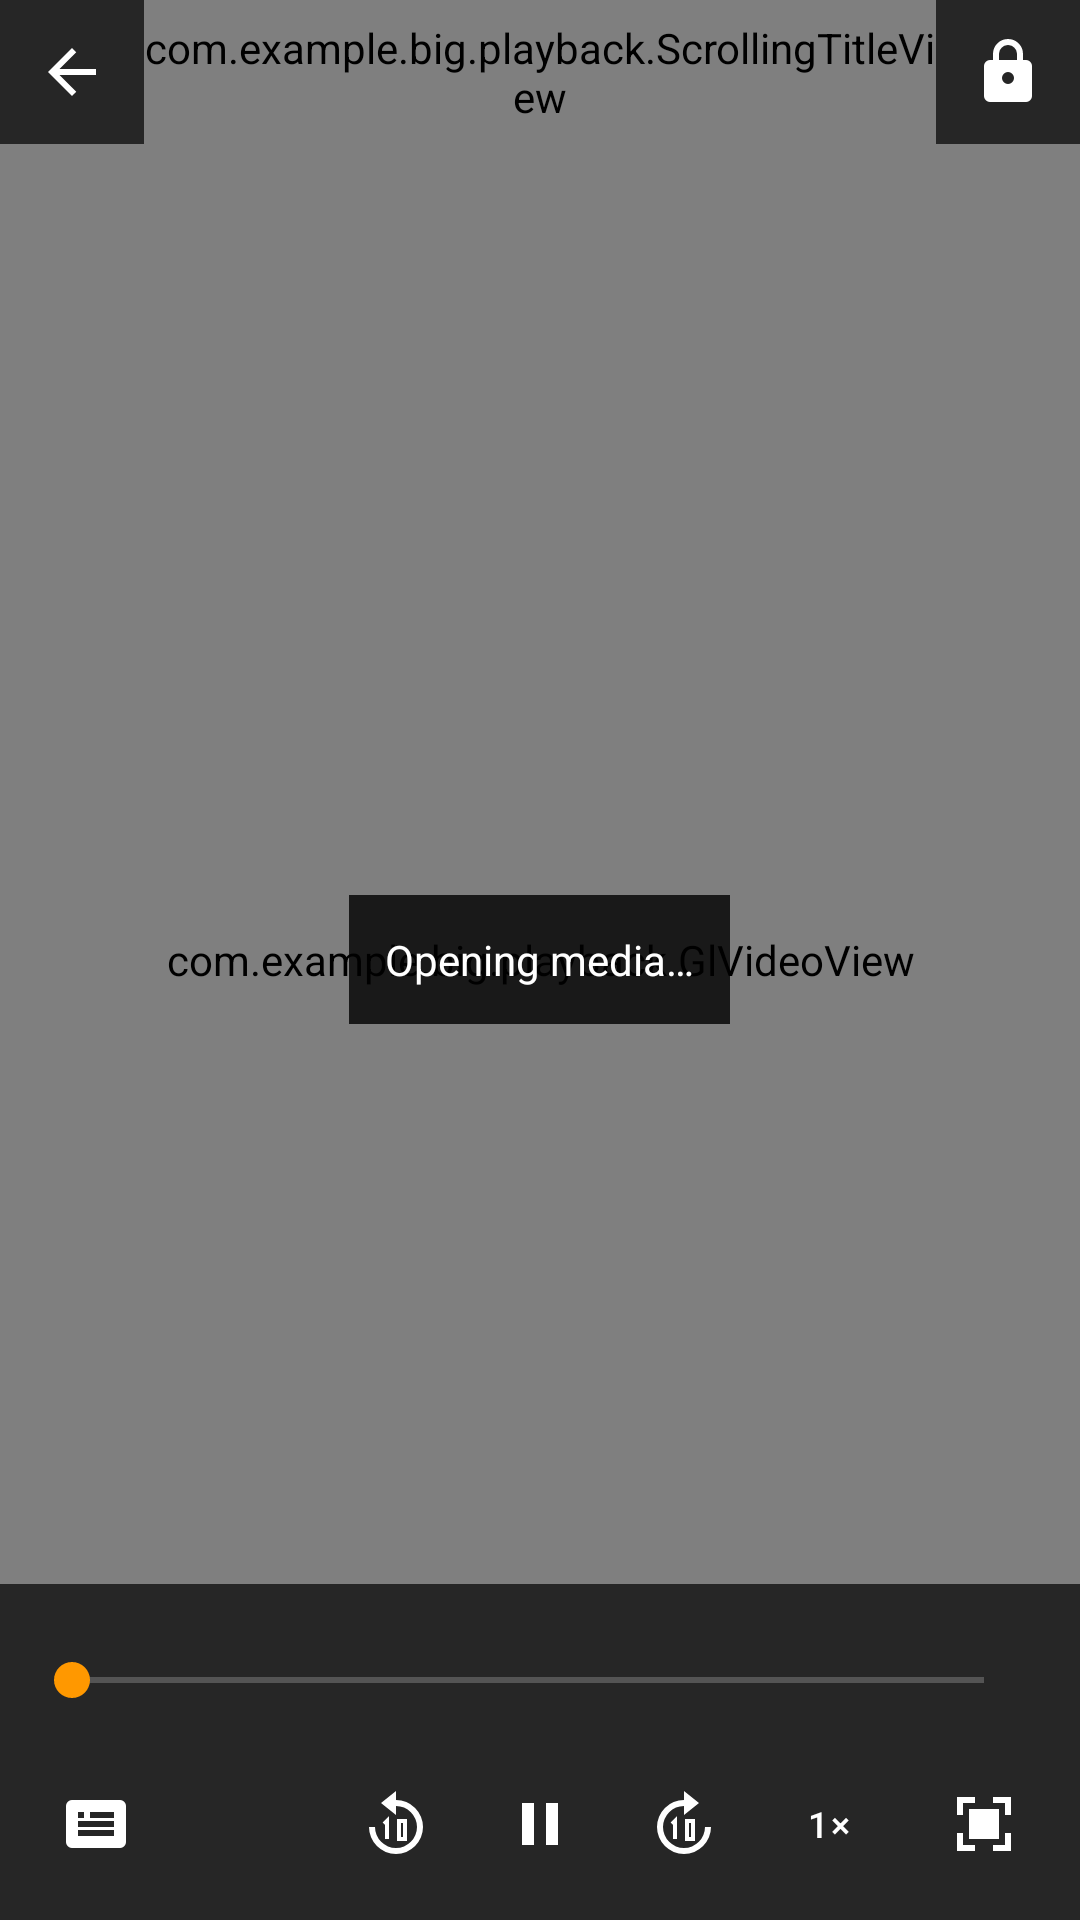

The Android layout XML behind this screen, and the referenced resources:
<!-- AndroidManifest.xml: activity theme Theme.Big.Player -->
<!-- res/layout/activity_player.xml -->
<?xml version="1.0" encoding="utf-8"?>
<FrameLayout xmlns:android="http://schemas.android.com/apk/res/android"
    android:id="@+id/player_root"
    android:layout_width="match_parent"
    android:layout_height="match_parent"
    android:background="#000000">

    <com.example.big.playback.GlVideoView
        android:id="@+id/video_layout"
        android:layout_width="match_parent"
        android:layout_height="match_parent" />

    <View
        android:id="@+id/gesture_surface"
        android:layout_width="match_parent"
        android:layout_height="match_parent"
        android:clickable="true"
        android:contentDescription="@string/gesture_help"
        android:focusable="true" />

    <LinearLayout
        android:id="@+id/player_header"
        android:layout_width="match_parent"
        android:layout_height="wrap_content"
        android:layout_gravity="top"
        android:background="#B3000000"
        android:gravity="center_vertical"
        android:orientation="horizontal">

        <androidx.appcompat.widget.AppCompatImageButton
            android:id="@+id/back"
            style="@style/Widget.Big.PlayerIconButton"
            android:src="@drawable/ic_back"
            android:contentDescription="@string/back" />

        <com.example.big.playback.ScrollingTitleView
            android:id="@+id/media_title"
            android:layout_width="0dp"
            android:layout_height="48dp"
            android:layout_weight="1"
            android:textColor="#FFFFFF"
            android:textSize="16sp" />

        <androidx.appcompat.widget.AppCompatImageButton
            android:id="@+id/lock"
            style="@style/Widget.Big.PlayerIconButton"
            android:src="@drawable/ic_lock"
            android:contentDescription="@string/lock" />
    </LinearLayout>

    <com.example.big.playback.GestureFeedbackView
        android:id="@+id/gesture_feedback"
        android:layout_width="wrap_content"
        android:layout_height="wrap_content"
        android:layout_gravity="center"
        android:layoutDirection="ltr"
        android:paddingHorizontal="24dp"
        android:paddingVertical="16dp"
        android:textDirection="ltr"
        android:textColor="#FFFFFF"
        android:textSize="22sp"
        android:visibility="gone" />

    <TextView
        android:id="@+id/playback_status"
        android:layout_width="wrap_content"
        android:layout_height="wrap_content"
        android:layout_gravity="center"
        android:background="#CC000000"
        android:padding="12dp"
        android:text="@string/opening_media"
        android:textColor="#FFFFFF" />

    <LinearLayout
        android:id="@+id/player_controls"
        android:layout_width="match_parent"
        android:layout_height="wrap_content"
        android:layout_gravity="bottom"
        android:background="#B3000000"
        android:orientation="vertical"
        android:padding="8dp">

        <LinearLayout
            android:id="@+id/player_seek_row"
            android:layout_width="match_parent"
            android:layout_height="48dp"
            android:gravity="center_vertical"
            android:layoutDirection="ltr"
            android:orientation="horizontal">

            <SeekBar
                android:id="@+id/seek_bar"
                android:layout_width="0dp"
                android:layout_height="48dp"
                android:layout_weight="1"
                android:contentDescription="@string/seek_position"
                android:max="1000" />

            <TextView
                android:id="@+id/playback_time"
                android:layout_width="wrap_content"
                android:layout_height="wrap_content"
                android:paddingStart="4dp"
                android:paddingEnd="4dp"
                android:singleLine="true"
                android:textDirection="ltr"
                android:textSize="12sp"
                android:textColor="#FFFFFF" />
        </LinearLayout>

        <RelativeLayout
            android:id="@+id/player_button_row"
            android:layout_width="match_parent"
            android:layout_height="48dp"
            android:layoutDirection="ltr">

            <androidx.appcompat.widget.AppCompatImageButton
                android:id="@+id/tracks"
                style="@style/Widget.Big.PlayerIconButton"
                android:layout_alignParentStart="true"
                android:src="@drawable/ic_tracks"
                android:contentDescription="@string/tracks" />

            <LinearLayout
                android:id="@+id/transport_controls"
                android:layout_width="wrap_content"
                android:layout_height="48dp"
                android:layout_centerHorizontal="true"
                android:orientation="horizontal">

                <androidx.appcompat.widget.AppCompatImageButton
                    android:id="@+id/seek_back"
                    style="@style/Widget.Big.PlayerIconButton"
                    android:src="@drawable/ic_replay_10"
                    android:contentDescription="@string/seek_back" />

                <androidx.appcompat.widget.AppCompatImageButton
                    android:id="@+id/play_pause"
                    style="@style/Widget.Big.PlayerIconButton"
                    android:padding="8dp"
                    android:src="@drawable/ic_pause"
                    android:contentDescription="@string/pause" />

                <androidx.appcompat.widget.AppCompatImageButton
                    android:id="@+id/seek_forward"
                    style="@style/Widget.Big.PlayerIconButton"
                    android:src="@drawable/ic_forward_10"
                    android:contentDescription="@string/seek_forward" />
            </LinearLayout>

            <androidx.appcompat.widget.AppCompatButton
                android:id="@+id/speed"
                style="@style/Widget.MaterialComponents.Button.TextButton"
                android:layout_width="48dp"
                android:layout_height="48dp"
                android:layout_toEndOf="@id/transport_controls"
                android:minWidth="0dp"
                android:padding="0dp"
                android:text="@string/default_speed"
                android:textAllCaps="false"
                android:textColor="#FFFFFF"
                android:textSize="12sp"
                android:contentDescription="@string/playback_speed" />

            <androidx.appcompat.widget.AppCompatImageButton
                android:id="@+id/fit"
                style="@style/Widget.Big.PlayerIconButton"
                android:layout_alignParentEnd="true"
                android:src="@drawable/ic_fit"
                android:contentDescription="@string/fit" />
        </RelativeLayout>
    </LinearLayout>

    <androidx.appcompat.widget.AppCompatImageButton
        android:id="@+id/unlock"
        style="@style/Widget.Big.PlayerIconButton"
        android:layout_gravity="top|end"
        android:layout_margin="12dp"
        android:background="#B3000000"
        android:src="@drawable/ic_unlock"
        android:contentDescription="@string/unlock"
        android:visibility="gone" />
</FrameLayout>
<!-- resources referenced by this layout -->
<resources>
  <!-- drawable ic_back (drawable) -->
  <vector xmlns:android="http://schemas.android.com/apk/res/android" android:width="24dp" android:height="24dp" android:viewportWidth="24" android:viewportHeight="24" android:autoMirrored="true">
      <path android:fillColor="#FFFFFFFF" android:pathData="M20,11H7.83l5.59,-5.59L12,4l-8,8 8,8 1.42,-1.41L7.83,13H20z" />
  </vector>
  <!-- drawable ic_fit (drawable) -->
  <vector xmlns:android="http://schemas.android.com/apk/res/android" android:width="24dp" android:height="24dp" android:viewportWidth="24" android:viewportHeight="24">
      <path android:fillColor="#FFFFFFFF" android:pathData="M3,3h6v2H5v4H3zM15,3h6v6h-2V5h-4zM3,15h2v4h4v2H3zM19,15h2v6h-6v-2h4zM7,7h10v10H7z" />
  </vector>
  <!-- drawable ic_lock (drawable) -->
  <vector xmlns:android="http://schemas.android.com/apk/res/android" android:width="24dp" android:height="24dp" android:viewportWidth="24" android:viewportHeight="24">
      <path android:fillColor="#FFFFFFFF" android:fillType="evenOdd" android:pathData="M18,8h-1V6A5,5 0,0 0,7 6v2H6a2,2 0,0 0,-2 2v10a2,2 0,0 0,2 2h12a2,2 0,0 0,2 -2V10a2,2 0,0 0,-2 -2zM9,6a3,3 0,0 1,6 0v2H9zM12,12a2,2 0,1 1,0 4,2 2,0 0,1 0,-4z" />
  </vector>
  <!-- drawable ic_pause (drawable) -->
  <vector xmlns:android="http://schemas.android.com/apk/res/android" android:width="24dp" android:height="24dp" android:viewportWidth="24" android:viewportHeight="24">
      <path android:fillColor="#FFFFFFFF" android:pathData="M6,5h4v14H6zM14,5h4v14h-4z" />
  </vector>
  <!-- drawable ic_tracks (drawable) -->
  <vector xmlns:android="http://schemas.android.com/apk/res/android" android:width="24dp" android:height="24dp" android:viewportWidth="24" android:viewportHeight="24">
      <path android:fillColor="#FFFFFFFF" android:fillType="evenOdd" android:pathData="M4,4h16a2,2 0,0 1,2 2v12a2,2 0,0 1,-2 2H4a2,2 0,0 1,-2 -2V6a2,2 0,0 1,2 -2zM6,10h2V8H6zM10,10h8V8h-8zM6,16h12v-2H6zM6,13h12v-2H6z" />
  </vector>
  <string name="back">Back</string>
  <string name="default_speed">1×</string>
  <string name="fit">Fit</string>
  <string name="gesture_help">Player gestures\nSwipe horizontally to preview a seek; drag down while seeking for frame-sized fine adjustment, then release to commit. Swipe up/down on the left for brightness, or on the right for volume. Double-tap the edges to skip 10 seconds; tap the center to show controls.</string>
  <string name="lock">Lock</string>
  <string name="opening_media">Opening media…</string>
  <string name="pause">Pause</string>
  <string name="playback_speed">Playback speed</string>
  <string name="seek_back">Back 10 seconds</string>
  <string name="seek_forward">Forward 10 seconds</string>
  <string name="seek_position">Playback position</string>
  <string name="tracks">Tracks</string>
  <string name="unlock">Unlock</string>
  <style name="Widget.Big.PlayerIconButton" parent="Widget.Big.IconButton">
          <item name="tint">@color/player_control_tint</item>
      </style>
  <style name="Theme.Big.Player" parent="Theme.MaterialComponents.NoActionBar">
          <item name="android:windowBackground">@android:color/black</item>
          <item name="android:colorAccent">#FF9800</item>
          <item name="colorPrimary">#FF9800</item>
          <item name="colorSecondary">#FF9800</item>
          <item name="android:windowLightStatusBar">false</item>
          <item name="android:windowLightNavigationBar">false</item>
      </style>
  <style name="Widget.Big.IconButton" parent="">
          <item name="android:layout_width">48dp</item>
          <item name="android:layout_height">48dp</item>
          <item name="android:background">?attr/selectableItemBackgroundBorderless</item>
          <item name="android:padding">12dp</item>
          <item name="tint">?attr/colorOnSurface</item>
      </style>
</resources>
